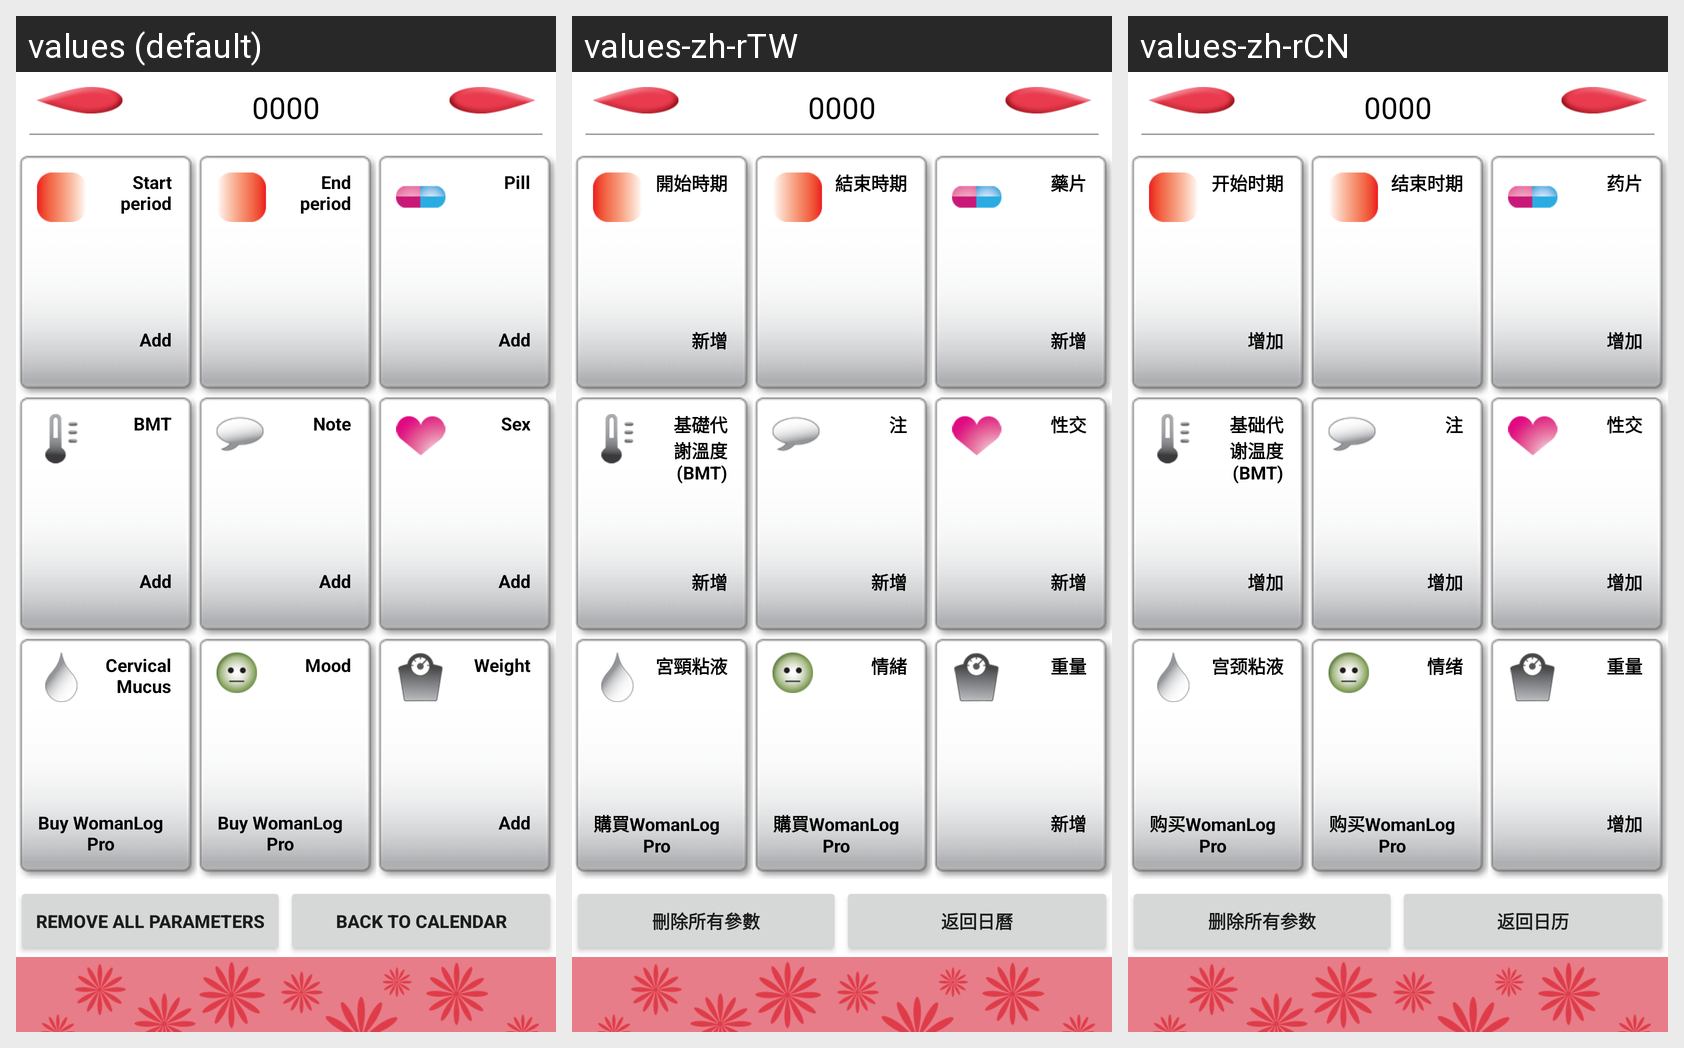

Locale-by-locale string values for the Android screen shown in this grid:
Android screen res/layout/womencalendarday_main.xml rendered under 3 locales, left to right: values (default), values-zh-rTW, values-zh-rCN. Device: Nexus 5 (rendered at 1080×1920; each locale shown at half size, 540×960, under a caption strip naming it); theme Theme.MaterialComponents.DayNight.NoActionBar.
Strings drawn on this screen, with the default value and each locale's value (text and hints the layout hard-codes, and strings that could not be matched under every locale, appear in the picture but are not listed):

note
  values: Note
  values-zh-rTW: 注
  values-zh-rCN: 注

start_period
  values: Start period
  values-zh-rTW: 開始時期
  values-zh-rCN: 开始时期

add
  values: Add
  values-zh-rTW: 新增
  values-zh-rCN: 增加

end_period
  values: End period
  values-zh-rTW: 結束時期
  values-zh-rCN: 结束时期

pill
  values: Pill
  values-zh-rTW: 藥片
  values-zh-rCN: 药片

bmt
  values: BMT
  values-zh-rTW: 基礎代謝溫度(BMT)
  values-zh-rCN: 基础代谢温度(BMT)

sex
  values: Sex
  values-zh-rTW: 性交
  values-zh-rCN: 性交

cervical_mucus
  values: Cervical Mucus
  values-zh-rTW: 宮頸粘液
  values-zh-rCN: 宫颈粘液

pro_buy
  values: Buy WomanLog Pro
  values-zh-rTW: 購買WomanLog Pro
  values-zh-rCN: 购买WomanLog Pro

mood
  values: Mood
  values-zh-rTW: 情緒
  values-zh-rCN: 情绪

weight
  values: Weight
  values-zh-rTW: 重量
  values-zh-rCN: 重量

remove_all_parameters
  values: Remove all parameters
  values-zh-rTW: 刪除所有參數
  values-zh-rCN: 删除所有参数

back_to_calendar
  values: Back to calendar
  values-zh-rTW: 返回日曆
  values-zh-rCN: 返回日历
